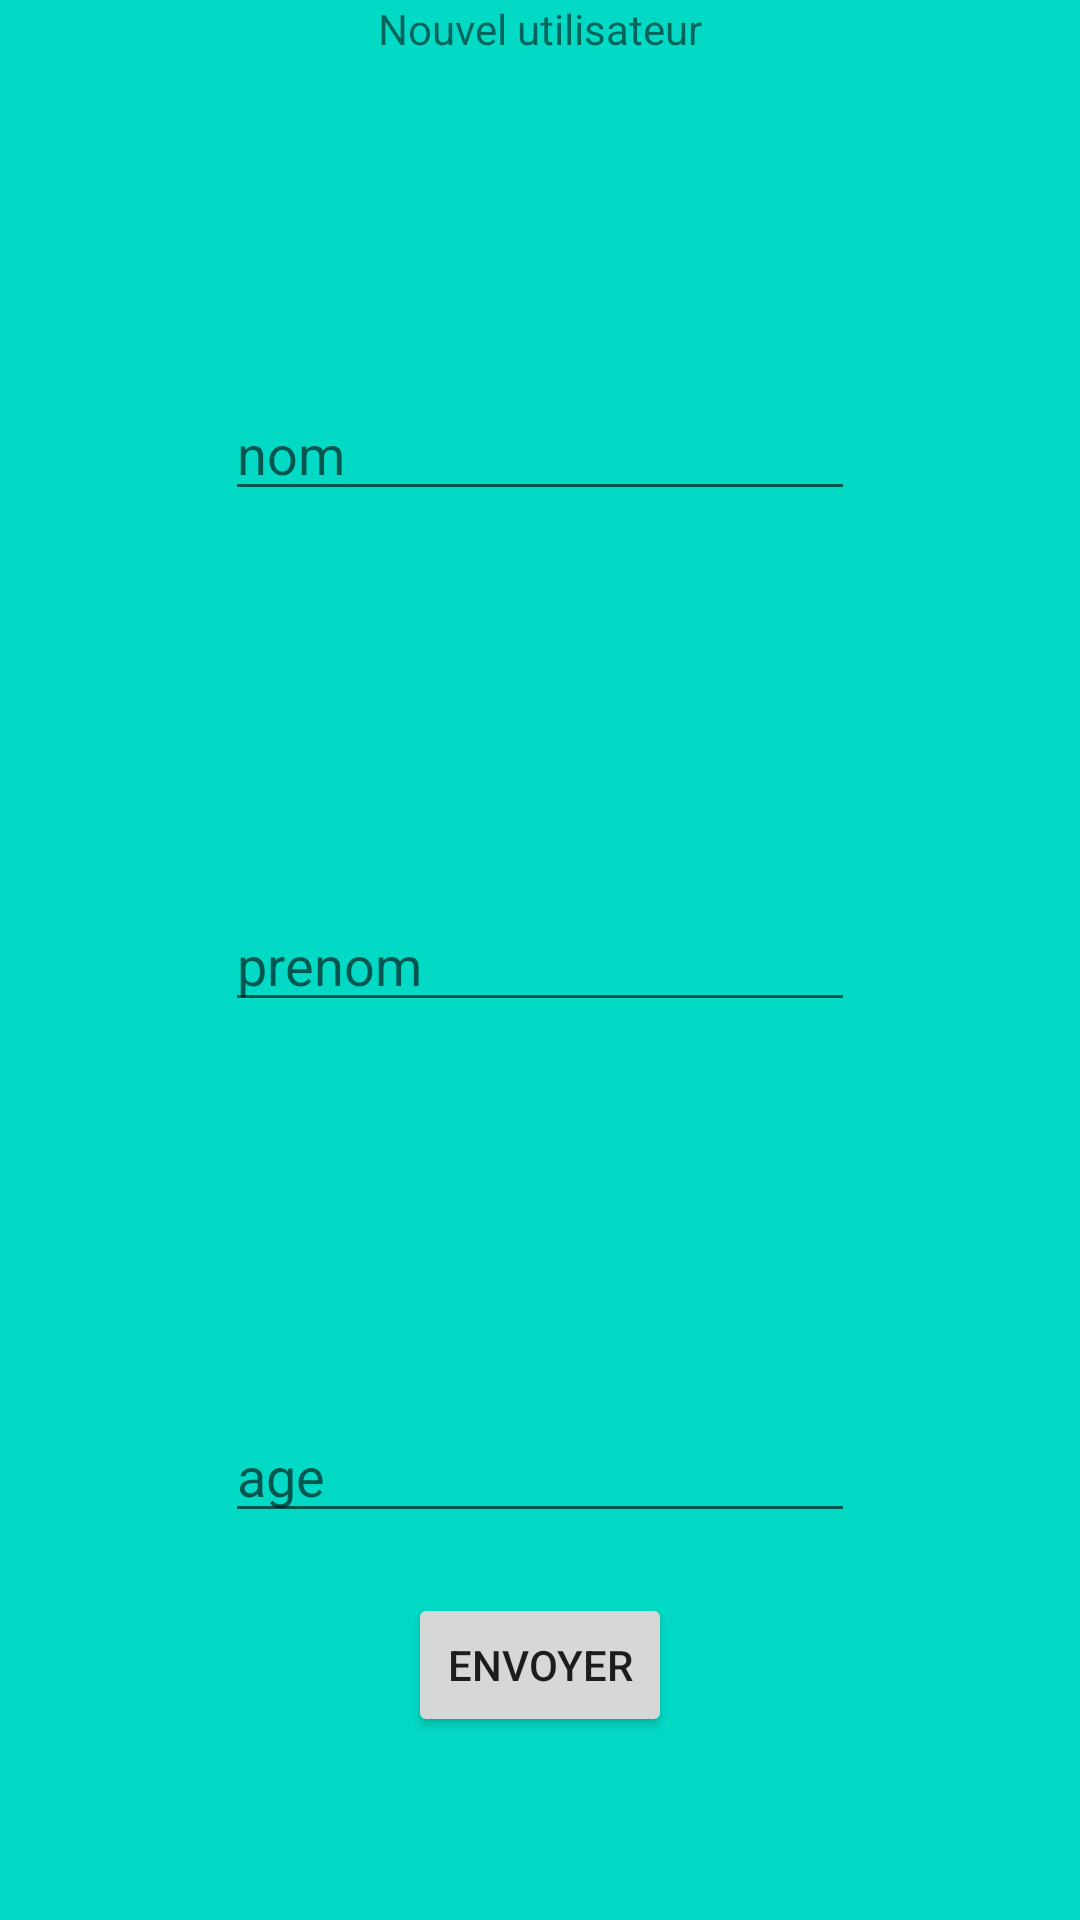

This screen was rendered from an Android layout file. Write that file and the resources it references.
<!-- AndroidManifest.xml: application theme Theme.Jetpacktuto -->
<!-- res/layout/fragment_user.xml -->
<?xml version="1.0" encoding="utf-8"?>
<androidx.constraintlayout.widget.ConstraintLayout xmlns:android="http://schemas.android.com/apk/res/android"
    xmlns:app="http://schemas.android.com/apk/res-auto"
    xmlns:tools="http://schemas.android.com/tools"
    android:id="@+id/frameLayout4"
    android:layout_width="match_parent"
    android:layout_height="match_parent"
    tools:context=".UserFragment"
    android:background="@color/design_default_color_secondary">

    <TextView
        android:id="@+id/textView4"
        android:layout_width="wrap_content"
        android:layout_height="wrap_content"
        android:text="@string/nouvel_utilisateur"
        app:layout_constraintEnd_toEndOf="parent"
        app:layout_constraintStart_toStartOf="parent"
        app:layout_constraintTop_toTopOf="parent" />

    <EditText
        android:id="@+id/et_user_nom"
        android:layout_width="wrap_content"
        android:layout_height="wrap_content"
        android:ems="10"
        android:inputType="textPersonName"
        android:hint="@string/nom_placeholder"
        app:layout_constraintBottom_toTopOf="@+id/et_user_prenom"
        app:layout_constraintEnd_toEndOf="parent"
        app:layout_constraintHorizontal_bias="0.5"
        app:layout_constraintStart_toStartOf="parent"
        app:layout_constraintTop_toTopOf="parent" />

    <EditText
        android:id="@+id/et_user_prenom"
        android:layout_width="wrap_content"
        android:layout_height="wrap_content"
        android:ems="10"
        android:inputType="textPersonName"
        android:hint="@string/prenom"
        app:layout_constraintBottom_toTopOf="@+id/et_user_age"
        app:layout_constraintEnd_toEndOf="parent"
        app:layout_constraintStart_toStartOf="parent"
        app:layout_constraintTop_toBottomOf="@+id/et_user_nom" />

    <EditText
        android:id="@+id/et_user_age"
        android:layout_width="wrap_content"
        android:layout_height="wrap_content"
        android:ems="10"
        android:inputType="number"
        android:hint="@string/age"
        app:layout_constraintBottom_toBottomOf="parent"
        app:layout_constraintEnd_toEndOf="parent"
        app:layout_constraintStart_toStartOf="parent"
        app:layout_constraintTop_toBottomOf="@+id/et_user_prenom" />

    <Button
        android:id="@+id/btn_submit"
        android:layout_marginTop="20dp"
        android:layout_width="wrap_content"
        android:layout_height="wrap_content"
        app:layout_constraintEnd_toEndOf="parent"
        app:layout_constraintStart_toStartOf="parent"
        app:layout_constraintTop_toBottomOf="@+id/et_user_age"
        android:text="@string/envoyer_user" />

</androidx.constraintlayout.widget.ConstraintLayout>
<!-- resources referenced by this layout -->
<resources>
  <string name="age">age</string>
  <string name="envoyer_user">envoyer</string>
  <string name="nom_placeholder">nom</string>
  <string name="nouvel_utilisateur">Nouvel utilisateur</string>
  <string name="prenom">prenom</string>
  <style name="Theme.Jetpacktuto" parent="Theme.MaterialComponents.DayNight.DarkActionBar">
          
          <item name="colorPrimary">@color/purple_500</item>
          <item name="colorPrimaryVariant">@color/purple_700</item>
          <item name="colorOnPrimary">@color/white</item>
          
          <item name="colorSecondary">@color/teal_200</item>
          <item name="colorSecondaryVariant">@color/teal_700</item>
          <item name="colorOnSecondary">@color/black</item>
          
          <item name="android:statusBarColor">?attr/colorPrimaryVariant</item>
          
      </style>
  <!-- not gathered from this repository: default colours our renderer supplied (Android Studio template values) -->
  <color name="purple_500">#FF6200EE</color>
  <color name="purple_700">#FF3700B3</color>
  <color name="teal_200">#FF03DAC5</color>
  <color name="teal_700">#FF018786</color>
  <color name="black">#FF000000</color>
  <color name="white">#FFFFFFFF</color>
</resources>
